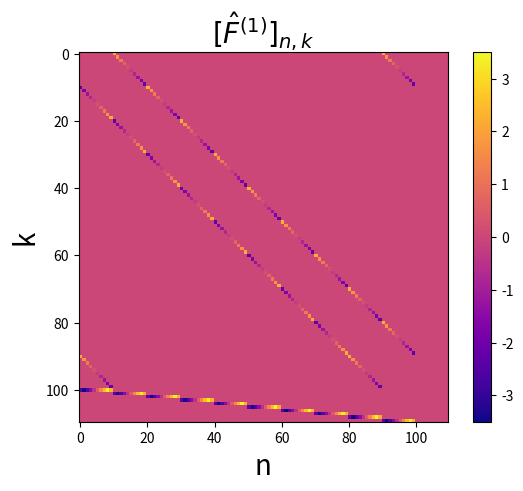
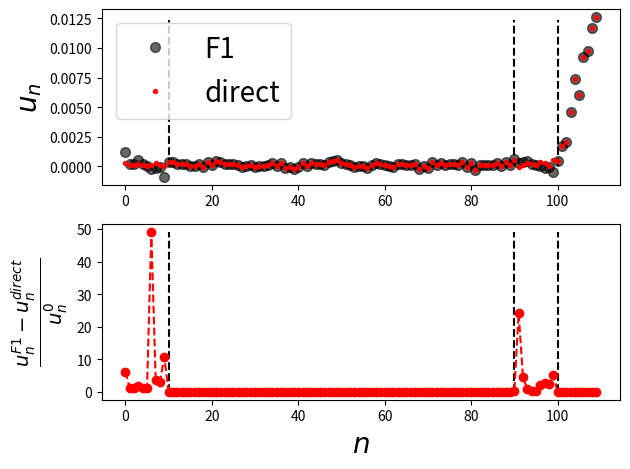

Reproduce these figures in Python, in order.
"""
Testing script for the F1 discretization
Nov 11 2023

"""

import numpy as np
import matplotlib.pyplot as plt
from math import ceil

FontSize = 20
# define paramters
Nv = 10  # number of velocity points
Nx = 10  # number of space points

dv = 1  # velocity step
dx = 1  # space step

vmax = (Nv-1) * dv / 2  # maximum velocity (not independent)

q = 1  # charge
eps_0 = 1  # permittivity
c = dv * q / eps_0


def ddslash(a, b):  # a/b with integer division
    return a - b * (ceil(a/b) - 1)


def kron_delta(a, b):  # § Kronecker delta
    a = int(a)
    b = int(b)
    if a == b:
        return 1
    else:
        return 0


# converts the f_ij and E_i arrays to a single array of U_n values
def U_n_converter(f_arr, E_arr):
    un = np.zeros(Nx*(Nv+1))
    for n in range(0, Nx*(Nv + 1)):
        n_phys = n + 1
        if n_phys <= Nx * Nv:
            un[n] = f_arr[ceil(n_phys/Nv) - 1, ddslash(n_phys, Nv) - 1]
        else:
            un[n] = E_arr[n_phys - Nx*Nv - 1]
    return un


def create_F1_matrix():
    F1 = np.zeros(((Nv+1)*Nx, (Nv+1)*Nx))
    N = (Nv+1)*Nx

    for n in range(0, (Nv+1)*Nx):
        n_phys = n + 1
        v_nddNv = -vmax + (ddslash(n_phys, Nv) - 1) * dv

        pre_fact = - v_nddNv / (2 * dx)

        if n_phys <= Nv:
            for k1 in range(0, N):
                k1_phys = k1 + 1
                F1[n, k1] = pre_fact * (kron_delta(k1_phys, n_phys + Nv) +
                                        kron_delta(k1_phys, n_phys + Nv * (Nx-1)))

        elif n_phys > Nv and n_phys <= Nv*(Nx-1):
            for k2 in range(0, N):
                k2_phys = k2 + 1
                F1[n, k2] = pre_fact * \
                    (kron_delta(k2_phys, n_phys + Nv) -
                     kron_delta(k2_phys, n_phys - Nv))

        elif n_phys > Nv*(Nx-1) and n_phys <= Nv*Nx:
            for k3 in range(0, N):
                k3_phys = k3 + 1
                F1[n, k3] = pre_fact * (kron_delta(k3_phys, n_phys -
                                        Nv * (Nx-1)) + kron_delta(k3_phys, n_phys - Nv))

        else:
            for k in range(0, (Nv+1)*Nx):
                k_phys = k + 1
                S = 0
                for j in range(1, Nv+1):  # here j is a physical index
                    v_j = -vmax + (j - 1) * dv
                    # S += kron_delta(k_phys, (ddslash(n_phys, Nv) - 1) * Nv + j) * (-vmax + (j - 1) * dv)
                    S += kron_delta(k_phys, (n_phys - Nx *
                                    Nv - 1) * Nv + j) * v_j

                # boundary = (vmax/2)  * (kron_delta(k_phys, (ddslash(n_phys, Nv) - 1) * Nv + 1) - kron_delta(k_phys, ddslash(n_phys, Nv)))
                boundary = (vmax/2) * (kron_delta(k_phys, (n_phys - Nx * Nv - 1)
                                                  * Nv + 1) - kron_delta(k_phys, (n_phys - Nx * Nv - 1)*Nv + Nv))

                F1[n, k] = c * (S + boundary)
    return F1


F1 = create_F1_matrix()

plt.imshow(F1, cmap="plasma")
plt.xlabel("n", fontsize=FontSize)
plt.ylabel("k", fontsize=FontSize)
plt.title(r"$[\hat{F}^{(1)}]_{n, k}$", fontsize=FontSize)
plt.colorbar()
plt.show()
np.random.seed(111)

f = np.random.rand(Nx, Nv)
f = f / (np.sum(f) * (Nx-1) * dx * (Nv-1) * dv)

# sums out the rows of the f_ij matrix, the rows corsopnd to constant space slices of f_ij, so this is exactly what we need to approimate an integral over velocities
int_f_dv = np.sum(f, axis=1)

E_i = np.cumsum(int_f_dv)

dt = 1

inintial_un = U_n_converter(f, E_i)

result_F1 = F1 @ inintial_un * dt + inintial_un


def progate_u():

    def propogate_f(i, j):  # i and j are physical indicei
        i = i % Nx # Apply periodic boundary condition for index ii
        ii = (i - 1)   
        ji = j - 1
        vj = (vmax - (j - 1) * dv) / dx
        return vj * (f[(ii + 1) % Nx, ji] - f[ii - 1, ji]) / (2 * dt)

    evolved_f = np.zeros((Nx, Nv))
    evolved_E_i = np.zeros(Nx)
    for i in range(0, Nx):
        i_phys = i + 1
        S = 0
        boundary = (vmax/2) * (f[i, 0] - f[i, Nv-1])
        for j in range(0, Nv):
            j_phys = j + 1

            S += (f[i, j] * (-vmax + (j_phys-1) * dv))

            evolved_f[i, j] = f[i, j] + propogate_f(i_phys, j_phys) * dt

        evolved_E_i[i] = E_i[i] + c * (S + boundary) * dt

    return U_n_converter(evolved_f, evolved_E_i)


result_direct = progate_u()

(result_F1)
(result_direct)
x_axis = np.arange(0, Nx*(Nv+1), 1)

fig = plt.figure()
ax1 = fig.add_subplot(211)
ax1.vlines(Nv, np.min(inintial_un), np.max(
    inintial_un), color="black", linestyles="dashed")
ax1.vlines(Nv*(Nx-1), np.min(inintial_un), np.max(inintial_un),
           color="black", linestyles="dashed")
ax1.vlines(Nv*Nx, np.min(inintial_un), np.max(inintial_un),
           color="black", linestyles="dashed")

ax1.plot(x_axis, result_F1, 'o', color='black', label='F1', alpha=0.6, ms=7)
ax1.plot(x_axis, result_direct, 'o', color='red',
         label='direct', ms=3, alpha=0.9)
# ax1.plot(x_axis,inintial_un,'o',color='black',label='initial', alpha=0.3, ms = 15)


ax1.set_ylabel(r"$u_n$", fontsize=FontSize)
ax1.legend(fontsize=FontSize)


# S = 0
# i = 1
# boudnary = vmax/2 * (f[i-1, 0] - f[i-1, Nv-1])
# for j in range(0, Nv):
#     j_phys = j + 1
#     S += (f[i-1, j] * (-vmax + (j_phys-1) *dv))

# dE_dt  = c * (S + boudnary)

# evolved_E = E_i[i-1] + dE_dt * dt

# plt.plot(Nx*Nv+i-1, evolved_E, "*", color="orange")


"""testing the 1st segment"""
# m=5
# du_dt = (vmax - (ddslash(m,Nv) -1)*dv) * (-3/2 * inintial_un[m-1] + 2 * inintial_un[m-1+Nv] - 1/2 * inintial_un[m-1 + 2*Nv])
# evolved_un = inintial_un[m-1] + du_dt * dt
# plt.plot(m-1, evolved_un, "*", color="orange")


"""testing the 2nd segment"""
# m = 45
# du_dt = (vmax - (ddslash(m,Nv) -1)*dv) * (1/2 * inintial_un[m + Nv -1] - 1/2 * inintial_un[m-1 - Nv])
# evolved_un = inintial_un[m-1] + du_dt * dt
# plt.plot(m-1, evolved_un, "*", color="orange")


"""testing the 3rd segment"""
# m = 50
# du_dt = (vmax - (ddslash(m,Nv) -1)*dv) * (3/2 * inintial_un[m-1] - 2 * inintial_un[m-1 - Nv] + 1/2 * inintial_un[m-1 - 2*Nv])
# evolved_un = inintial_un[m-1] + du_dt * dt
# plt.plot(m-1, evolved_un, "*", color="orange")


"""testing the 4th segment (electric field)"""
# m = Nx * Nv + i
# S = 0
# boundary = vmax/2 * (inintial_un[(ddslash(m, Nv)-1)*Nv + 1 - 1] - inintial_un[ddslash(m, Nv)-1])
# for j in range(1, Nv+1):
#     S +=  inintial_un[(ddslash(m, Nv)-1)*Nv + j - 1] * (-vmax + (j-1)*dv)

# du_dt = c * (S + boundary)
# evolved_un = inintial_un[m-1] + du_dt * dt
# plt.plot(m-1, evolved_un, "*", color="red", ms = 10, alpha=0.5)

error = np.abs(result_F1 - result_direct) / inintial_un


ax2 = fig.add_subplot(212)
ax2.vlines(Nv, 0, np.max(error), color="black", linestyles="dashed")
ax2.vlines(Nv*(Nx-1), 0, np.max(error), color="black", linestyles="dashed")
ax2.vlines(Nv*Nx, 0, np.max(error), color="black", linestyles="dashed")

plt.plot(error, "ro--")
ax2.set_xlabel(r"$n$", fontsize=FontSize)
ax2.set_ylabel(r"$\frac{u_n^{F1} - u_n^{direct}}{u_n^{0}}$", fontsize=FontSize)

plt.tight_layout()
plt.show()

# plt.show()
